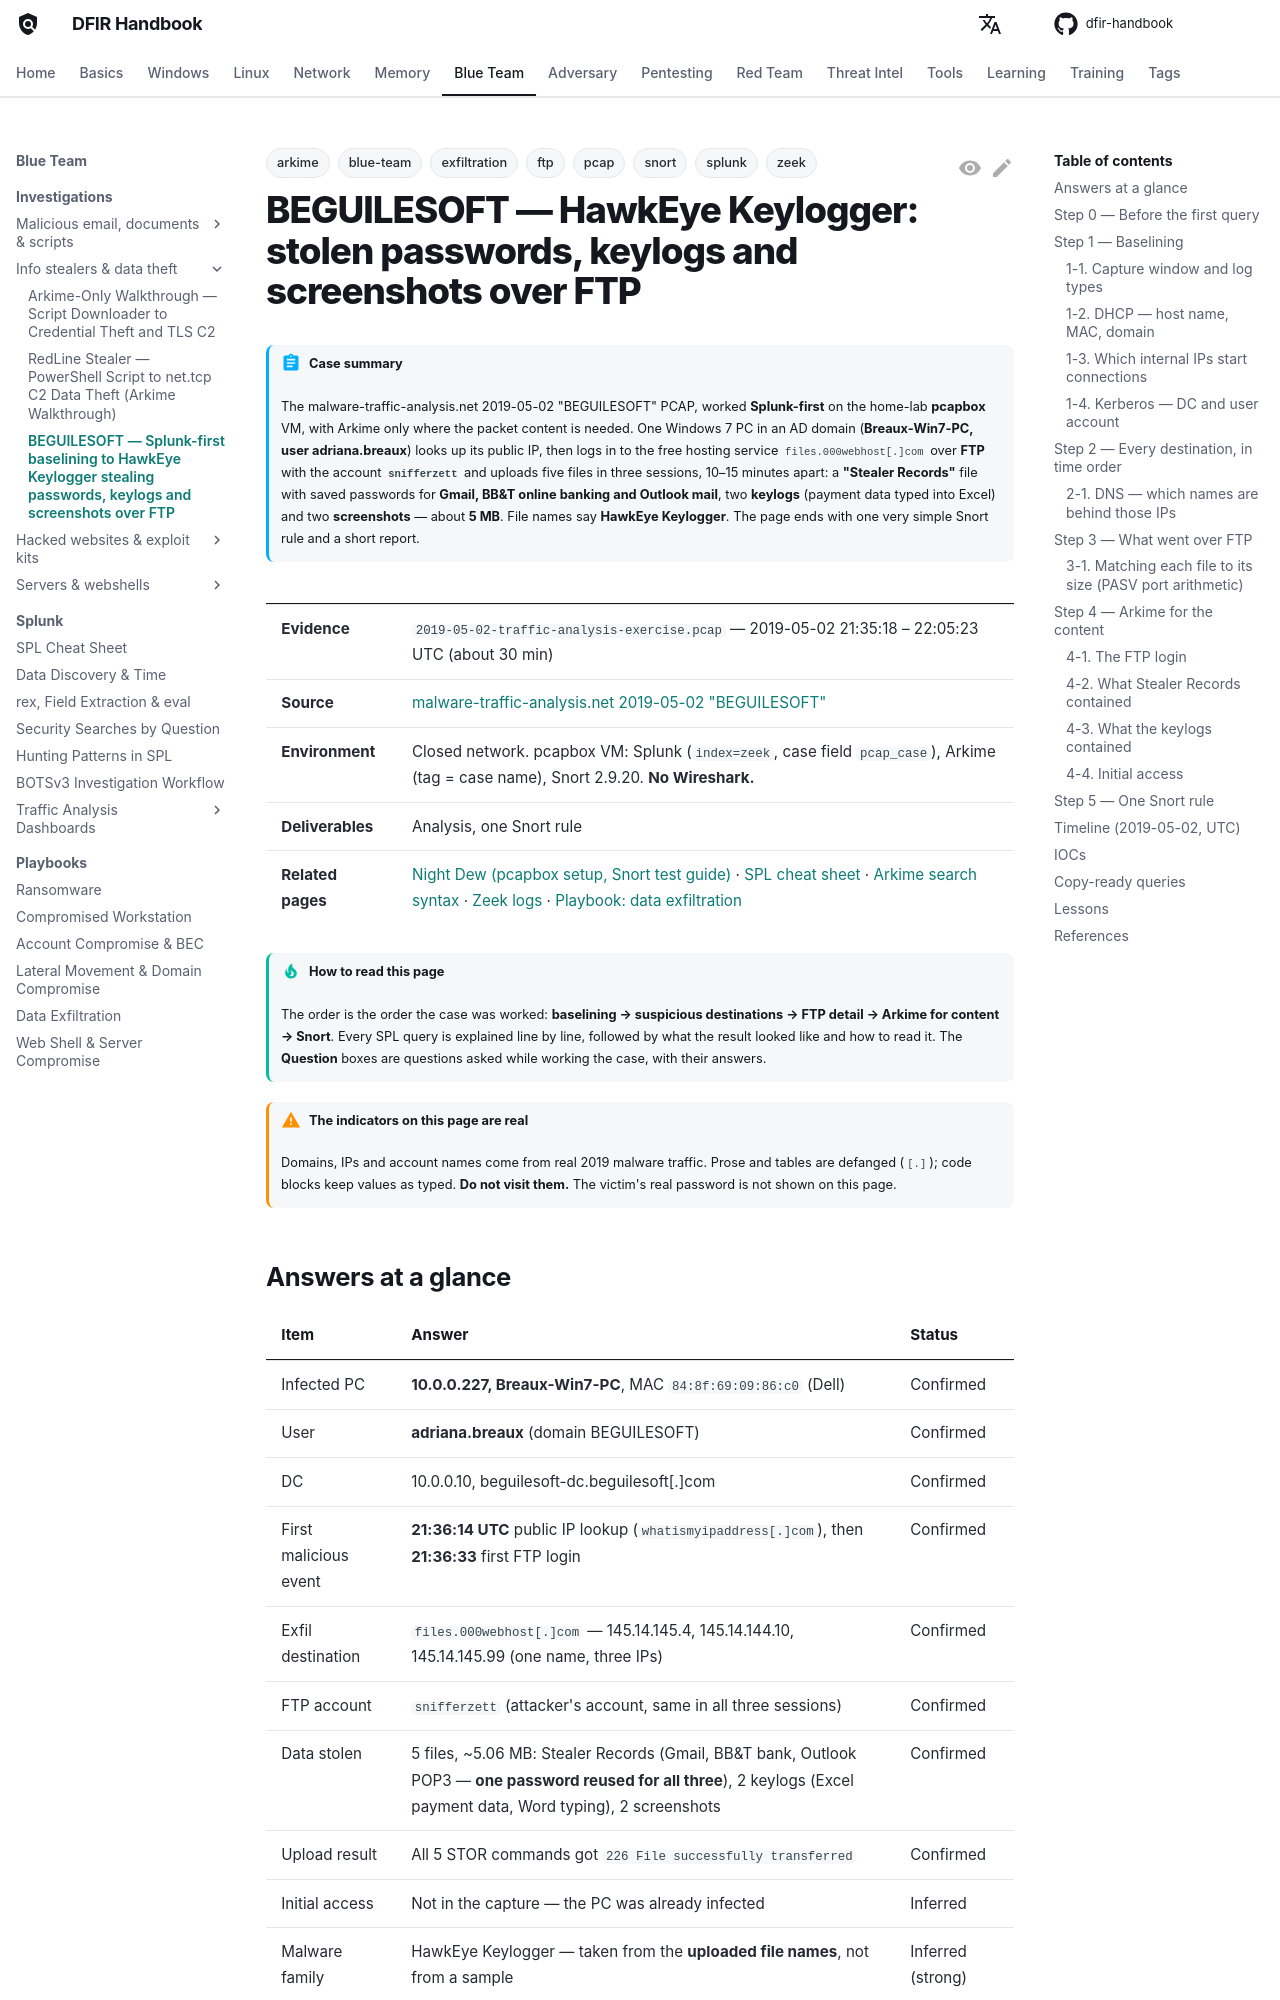

repository: DFIDwiz-sketch/dfir-handbook · page: blueteam/investigations/beguilesoft-hawkeye-ftp-exfil/index.html · generator: mkdocs

---
title: BEGUILESOFT — Splunk-first baselining to HawkEye Keylogger stealing passwords, keylogs and screenshots over FTP
tags:
  - blue-team
  - pcap
  - splunk
  - zeek
  - arkime
  - snort
  - ftp
  - exfiltration
---

# BEGUILESOFT — HawkEye Keylogger: stolen passwords, keylogs and screenshots over FTP { #beguilesoft }

!!! abstract "Case summary"
    The malware-traffic-analysis.net 2019-05-02 "BEGUILESOFT" PCAP, worked **Splunk-first** on the home-lab **pcapbox** VM, with Arkime only where the packet content is needed. One Windows 7 PC in an AD domain (**Breaux-Win7-PC, user adriana.breaux**) looks up its public IP, then logs in to the free hosting service `files.000webhost[.]com` over **FTP** with the account **`snifferzett`** and uploads five files in three sessions, 10–15 minutes apart: a **"Stealer Records"** file with saved passwords for **Gmail, BB&T online banking and Outlook mail**, two **keylogs** (payment data typed into Excel) and two **screenshots** — about **5 MB**. File names say **HawkEye Keylogger**. The page ends with one very simple Snort rule and a short report.

| | |
|---|---|
| **Evidence** | `2019-05-02-traffic-analysis-exercise.pcap` — 2019-05-02 21:35:18 – 22:05:23 UTC (about 30 min) |
| **Source** | [malware-traffic-analysis.net 2019-05-02 "BEGUILESOFT"](https://malware-traffic-analysis.net/2019/05/02/index.html) |
| **Environment** | Closed network. pcapbox VM: Splunk (`index=zeek`, case field `pcap_case`), Arkime (tag = case name), Snort 2.9.20. **No Wireshark.** |
| **Deliverables** | Analysis, one Snort rule |
| **Related pages** | [Night Dew (pcapbox setup, Snort test guide)](night-dew-hancitor-pony-zeus-panda-tls-c2.md) · [SPL cheat sheet](../splunk/spl-cheatsheet.md) · [Arkime search syntax](../../network/arkime/search-syntax.md) · [Zeek logs](../../network/zeek/index.md) · [Playbook: data exfiltration](../playbooks/data-exfiltration.md) |

!!! tip "How to read this page"
    The order is the order the case was worked: **baselining → suspicious destinations → FTP detail → Arkime for content → Snort**. Every SPL query is explained line by line, followed by what the result looked like and how to read it. The **Question** boxes are questions asked while working the case, with their answers.

!!! warning "The indicators on this page are real"
    Domains, IPs and account names come from real 2019 malware traffic. Prose and tables are defanged (`[.]`); code blocks keep values as typed. **Do not visit them.** The victim's real password is not shown on this page.

## Answers at a glance { #answers }

| Item | Answer | Status |
|---|---|---|
| Infected PC | **10.0.0.227, Breaux-Win7-PC**, MAC `84:8f:69:09:86:c0` (Dell) | Confirmed |
| User | **adriana.breaux** (domain BEGUILESOFT) | Confirmed |
| DC | 10.0.0.10, beguilesoft-dc.beguilesoft[.]com | Confirmed |
| First malicious event | **21:36:14 UTC** public IP lookup (`whatismyipaddress[.]com`), then **21:36:33** first FTP login | Confirmed |
| Exfil destination | `files.000webhost[.]com` — 145.14.145.4, 145.14.144.10, 145.14.145.99 (one name, three IPs) | Confirmed |
| FTP account | `snifferzett` (attacker's account, same in all three sessions) | Confirmed |
| Data stolen | 5 files, ~5.06 MB: Stealer Records (Gmail, BB&T bank, Outlook POP3 — **one password reused for all three**), 2 keylogs (Excel payment data, Word typing), 2 screenshots | Confirmed |
| Upload result | All 5 STOR commands got `226 File successfully transferred` | Confirmed |
| Initial access | Not in the capture — the PC was already infected | Inferred |
| Malware family | HawkEye Keylogger — taken from the **uploaded file names**, not from a sample | Inferred (strong) |

---

## Step 0 — Before the first query { #prep }

The PCAP was dropped into `\\10.50.10.60\incoming` as **`20190502_BEGUILESOFT.pcap`**, so the case name is `20190502_BEGUILESOFT` (Splunk field `pcap_case`, Arkime tag). Two things to check before any query:

1. **Splunk time range = All time.** On pcapbox `_time` is the packet time (2019), so the default "Last 24 hours" returns nothing.
2. **Splunk account time zone = UTC** (account menu → Preferences), because `strftime` prints in your Splunk time zone.

Setup and ingest are explained in [Night Dew — Step 0](night-dew-hancitor-pony-zeus-panda-tls-c2.md#prep).

---
